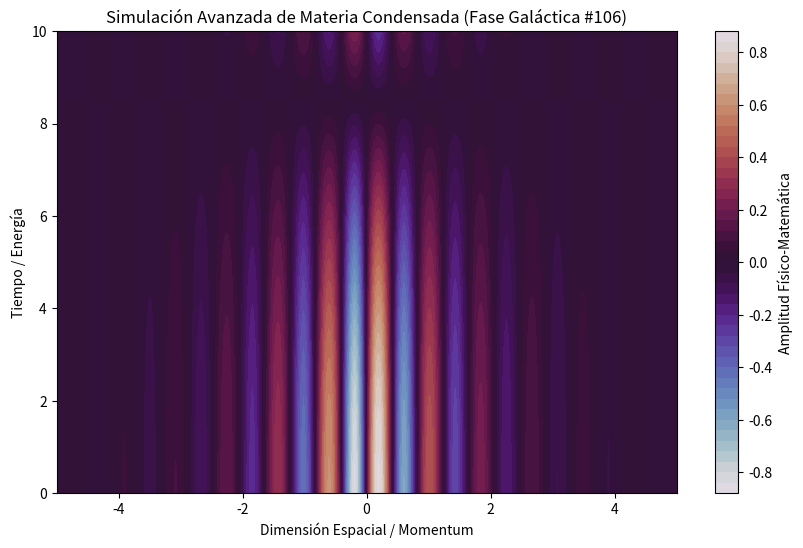

Python code for this plot:
%matplotlib inline
# Simulación Galáctica: Materia Condensada - Variante 106
import numpy as np
import matplotlib.pyplot as plt

# Parámetros Físicos Aleatorios
param_1 = 7.615
param_2 = 0.185
param_3 = 0.815

t = np.linspace(0, 10, 500)
x = np.linspace(-5, 5, 500)
X, T = np.meshgrid(x, t)

# Ecuación Base (Avanzada)
Z = np.sin(X * param_1) * np.cos(T * param_2) * np.exp(-np.abs(X) * param_3)

plt.figure(figsize=(10, 6))
plt.contourf(X, T, Z, 50, cmap='twilight')
plt.colorbar(label='Amplitud Físico-Matemática')
plt.title(r'Simulación Avanzada de Materia Condensada (Fase Galáctica #106)')
plt.xlabel('Dimensión Espacial / Momentum')
plt.ylabel('Tiempo / Energía')
plt.show()
